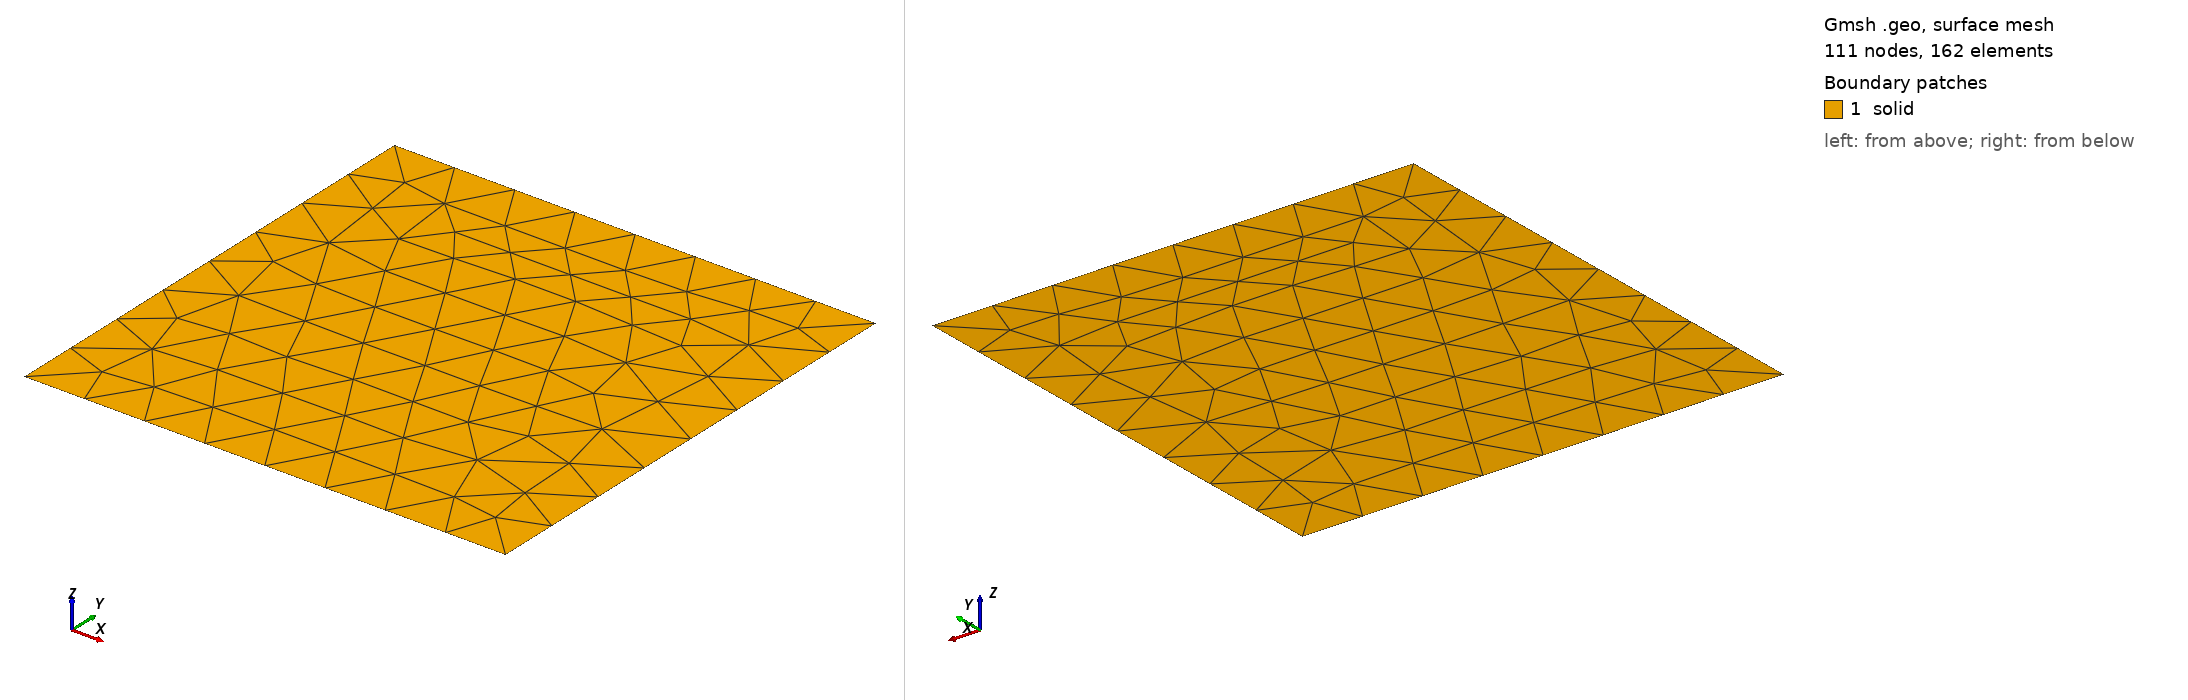

Gmsh geometry script, surface-meshed: 111 nodes, 162 surface elements. Boundary patches (legend numbers): 1 solid. Left view from above one corner, right view from below the opposite corner. Legend entries are the model's physical surfaces. The drawing asked Gmsh for element sizes between 1% and 20% of the model's largest extent; the script's own settings can give other sizes.

=== square.geo (drawn) ===
// Gmsh project created on Mon Mar  9 17:23:50 2020
SetFactory("OpenCASCADE");
//+
Rectangle(1) = {0, 0, 0, 1, 1, 0};
//+
Point(5) = {0.5, 0.5, 0, 1.0};
//+
Physical Point("inlet") = {5};
//+
Physical Point("outlet") = {4, 1, 2, 3};
//+
Physical Surface("solid") = {1};
//+
Point(6) = {0.5, -0, -0, 1.0};
//+
Point(7) = {1, 0.5, 0, 1.0};
//+
Point(8) = {0.5, 1, 0, 1.0};
//+
Point(9) = {0, 0.5, -0, 1.0};
//+
Line(5) = {6, 5};
//+
Line(6) = {5, 9};
//+
Line(7) = {5, 8};
//+
Line(8) = {5, 7};
